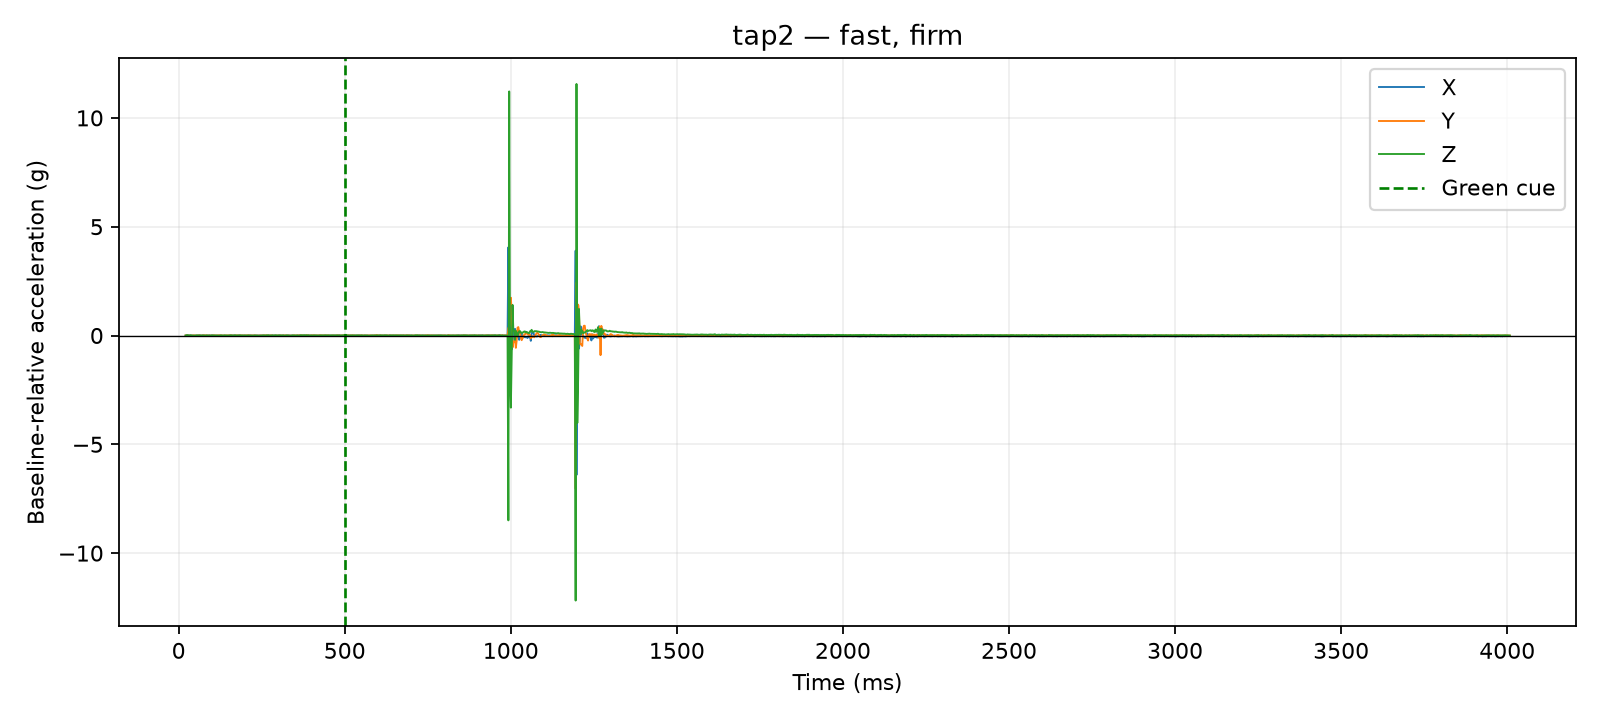

The data file committed next to this chart (first rows):
time_us, x_g, y_g, z_g, time_ms, cue_time_us, x_delta_g, y_delta_g, z_delta_g, dynamic_magnitude_g, label, requested_pace, requested_force, session_id, operator_accepted
20877, 0.0507, 0.0117, 0.9048, 20.88, 500000, -0.0039, 0.0039, -0.0039, 0.006755, tap2, fast, firm, 20260810_141717, True
21329, 0.0507, 0.0117, 0.9048, 21.33, 500000, -0.0039, 0.0039, -0.0039, 0.006755, tap2, fast, firm, 20260810_141717, True
21738, 0.0507, 0.0117, 0.9048, 21.74, 500000, -0.0039, 0.0039, -0.0039, 0.006755, tap2, fast, firm, 20260810_141717, True
22135, 0.0507, 0.0117, 0.9048, 22.14, 500000, -0.0039, 0.0039, -0.0039, 0.006755, tap2, fast, firm, 20260810_141717, True
22531, 0.0585, 0.0078, 0.9126, 22.53, 500000, 0.0039, 0.0, 0.0039, 0.005515, tap2, fast, firm, 20260810_141717, True
22942, 0.0585, 0.0078, 0.9126, 22.94, 500000, 0.0039, 0.0, 0.0039, 0.005515, tap2, fast, firm, 20260810_141717, True
23338, 0.0585, 0.0078, 0.9126, 23.34, 500000, 0.0039, 0.0, 0.0039, 0.005515, tap2, fast, firm, 20260810_141717, True
23743, 0.0585, 0.0078, 0.9126, 23.74, 500000, 0.0039, 0.0, 0.0039, 0.005515, tap2, fast, firm, 20260810_141717, True
24140, 0.0585, 0.0078, 0.9126, 24.14, 500000, 0.0039, 0.0, 0.0039, 0.005515, tap2, fast, firm, 20260810_141717, True
24536, 0.0585, 0.0078, 0.9126, 24.54, 500000, 0.0039, 0.0, 0.0039, 0.005515, tap2, fast, firm, 20260810_141717, True
25008, 0.0663, 0.0117, 0.9243, 25.01, 500000, 0.0117, 0.0039, 0.0156, 0.01989, tap2, fast, firm, 20260810_141717, True
27505, 0.0663, 0.0117, 0.9243, 27.5, 500000, 0.0117, 0.0039, 0.0156, 0.01989, tap2, fast, firm, 20260810_141717, True
30017, 0.0624, 0.0039, 0.9087, 30.02, 500000, 0.0078, -0.0039, 0.0, 0.008721, tap2, fast, firm, 20260810_141717, True
32514, 0.0429, 0.0078, 0.9087, 32.51, 500000, -0.0117, 0.0, 0.0, 0.0117, tap2, fast, firm, 20260810_141717, True
35016, 0.0585, 0.0078, 0.9204, 35.02, 500000, 0.0039, 0.0, 0.0117, 0.01233, tap2, fast, firm, 20260810_141717, True
37502, 0.0585, 0.0039, 0.9126, 37.5, 500000, 0.0039, -0.0039, 0.0039, 0.006755, tap2, fast, firm, 20260810_141717, True
40015, 0.0585, 0.0039, 0.9087, 40.02, 500000, 0.0039, -0.0039, 0.0, 0.005515, tap2, fast, firm, 20260810_141717, True
42513, 0.0546, 0.0117, 0.9009, 42.51, 500000, 0.0, 0.0039, -0.0078, 0.008721, tap2, fast, firm, 20260810_141717, True
45017, 0.0429, 0.0156, 0.9048, 45.02, 500000, -0.0117, 0.0078, -0.0039, 0.01459, tap2, fast, firm, 20260810_141717, True
47507, 0.0468, 0.0156, 0.9009, 47.51, 500000, -0.0078, 0.0078, -0.0078, 0.01351, tap2, fast, firm, 20260810_141717, True
50021, 0.0546, 0.0039, 0.9009, 50.02, 500000, 0.0, -0.0039, -0.0078, 0.008721, tap2, fast, firm, 20260810_141717, True
52520, 0.0546, 0.0078, 0.9126, 52.52, 500000, 0.0, 0.0, 0.0039, 0.0039, tap2, fast, firm, 20260810_141717, True
55022, 0.0429, 0.0078, 0.9165, 55.02, 500000, -0.0117, 0.0, 0.0078, 0.01406, tap2, fast, firm, 20260810_141717, True
57506, 0.0507, 0.0078, 0.9126, 57.51, 500000, -0.0039, 0.0, 0.0039, 0.005515, tap2, fast, firm, 20260810_141717, True
60018, 0.0585, 0.0078, 0.9126, 60.02, 500000, 0.0039, 0.0, 0.0039, 0.005515, tap2, fast, firm, 20260810_141717, True
62515, 0.0624, 0.0195, 0.9126, 62.52, 500000, 0.0078, 0.0117, 0.0039, 0.01459, tap2, fast, firm, 20260810_141717, True
65018, 0.0546, 0.0078, 0.9126, 65.02, 500000, 0.0, 0.0, 0.0039, 0.0039, tap2, fast, firm, 20260810_141717, True
67502, 0.0546, 0.0039, 0.9048, 67.5, 500000, 0.0, -0.0039, -0.0039, 0.005515, tap2, fast, firm, 20260810_141717, True
70016, 0.0546, 0.0078, 0.9009, 70.02, 500000, 0.0, 0.0, -0.0078, 0.0078, tap2, fast, firm, 20260810_141717, True
72738, 0.0585, 0.0117, 0.9165, 72.74, 500000, 0.0039, 0.0039, 0.0078, 0.009553, tap2, fast, firm, 20260810_141717, True
75020, 0.0585, 0.0156, 0.9087, 75.02, 500000, 0.0039, 0.0078, 0.0, 0.008721, tap2, fast, firm, 20260810_141717, True
77502, 0.0585, 0.0117, 0.9087, 77.5, 500000, 0.0039, 0.0039, 0.0, 0.005515, tap2, fast, firm, 20260810_141717, True
80011, 0.0429, 0.0156, 0.9009, 80.01, 500000, -0.0117, 0.0078, -0.0078, 0.01608, tap2, fast, firm, 20260810_141717, True
82513, 0.0546, 0.0117, 0.9087, 82.51, 500000, 0.0, 0.0039, 0.0, 0.0039, tap2, fast, firm, 20260810_141717, True
85005, 0.0507, 0.0078, 0.9165, 85, 500000, -0.0039, 0.0, 0.0078, 0.008721, tap2, fast, firm, 20260810_141717, True
87515, 0.0546, 0.0039, 0.9048, 87.52, 500000, 0.0, -0.0039, -0.0039, 0.005515, tap2, fast, firm, 20260810_141717, True
90003, 0.0585, 0.0039, 0.9048, 90, 500000, 0.0039, -0.0039, -0.0039, 0.006755, tap2, fast, firm, 20260810_141717, True
92501, 0.0546, 0.0117, 0.9126, 92.5, 500000, 0.0, 0.0039, 0.0039, 0.005515, tap2, fast, firm, 20260810_141717, True
95005, 0.0546, 0.0078, 0.897, 95, 500000, 0.0, 0.0, -0.0117, 0.0117, tap2, fast, firm, 20260810_141717, True
97530, 0.0546, 0.0039, 0.9087, 97.53, 500000, 0.0, -0.0039, 0.0, 0.0039, tap2, fast, firm, 20260810_141717, True
100000, 0.0585, 0.0078, 0.9165, 100.0, 500000, 0.0039, 0.0, 0.0078, 0.008721, tap2, fast, firm, 20260810_141717, True
102502, 0.0624, 0.0078, 0.9087, 102.5, 500000, 0.0078, 0.0, 0.0, 0.0078, tap2, fast, firm, 20260810_141717, True
105006, 0.0507, 0.0156, 0.9126, 105, 500000, -0.0039, 0.0078, 0.0039, 0.009553, tap2, fast, firm, 20260810_141717, True
107510, 0.0507, 0.0156, 0.9087, 107.5, 500000, -0.0039, 0.0078, 0.0, 0.008721, tap2, fast, firm, 20260810_141717, True
110025, 0.0507, 0.0078, 0.9087, 110, 500000, -0.0039, 0.0, 0.0, 0.0039, tap2, fast, firm, 20260810_141717, True
112523, 0.0468, 0.0117, 0.9087, 112.5, 500000, -0.0078, 0.0039, 0.0, 0.008721, tap2, fast, firm, 20260810_141717, True
115026, 0.0546, 0.0078, 0.9048, 115, 500000, 0.0, 0.0, -0.0039, 0.0039, tap2, fast, firm, 20260810_141717, True
117511, 0.0507, 0.0039, 0.9087, 117.5, 500000, -0.0039, -0.0039, 0.0, 0.005515, tap2, fast, firm, 20260810_141717, True
120024, 0.0546, 0.0195, 0.9009, 120, 500000, 0.0, 0.0117, -0.0078, 0.01406, tap2, fast, firm, 20260810_141717, True
122525, 0.0546, 0.0117, 0.9048, 122.5, 500000, 0.0, 0.0039, -0.0039, 0.005515, tap2, fast, firm, 20260810_141717, True
125029, 0.0507, 0.0156, 0.9126, 125, 500000, -0.0039, 0.0078, 0.0039, 0.009553, tap2, fast, firm, 20260810_141717, True
127515, 0.0546, 0.0117, 0.9165, 127.5, 500000, 0.0, 0.0039, 0.0078, 0.008721, tap2, fast, firm, 20260810_141717, True
130028, 0.0546, 0.0117, 0.9087, 130, 500000, 0.0, 0.0039, 0.0, 0.0039, tap2, fast, firm, 20260810_141717, True
132527, 0.0546, 0.0078, 0.9048, 132.5, 500000, 0.0, 0.0, -0.0039, 0.0039, tap2, fast, firm, 20260810_141717, True
135002, 0.0546, 0.0078, 0.9048, 135, 500000, 0.0, 0.0, -0.0039, 0.0039, tap2, fast, firm, 20260810_141717, True
137515, 0.0507, 0.0078, 0.9165, 137.5, 500000, -0.0039, 0.0, 0.0078, 0.008721, tap2, fast, firm, 20260810_141717, True
140000, 0.0546, 0.0078, 0.9087, 140.0, 500000, 0.0, 0.0, 0.0, 0.0, tap2, fast, firm, 20260810_141717, True
142529, 0.0546, 0.0117, 0.9126, 142.5, 500000, 0.0, 0.0039, 0.0039, 0.005515, tap2, fast, firm, 20260810_141717, True
145017, 0.0546, 0.0039, 0.9048, 145, 500000, 0.0, -0.0039, -0.0039, 0.005515, tap2, fast, firm, 20260810_141717, True
147513, 0.0468, 0.0117, 0.9087, 147.5, 500000, -0.0078, 0.0039, 0.0, 0.008721, tap2, fast, firm, 20260810_141717, True
... 1,540 more rows
